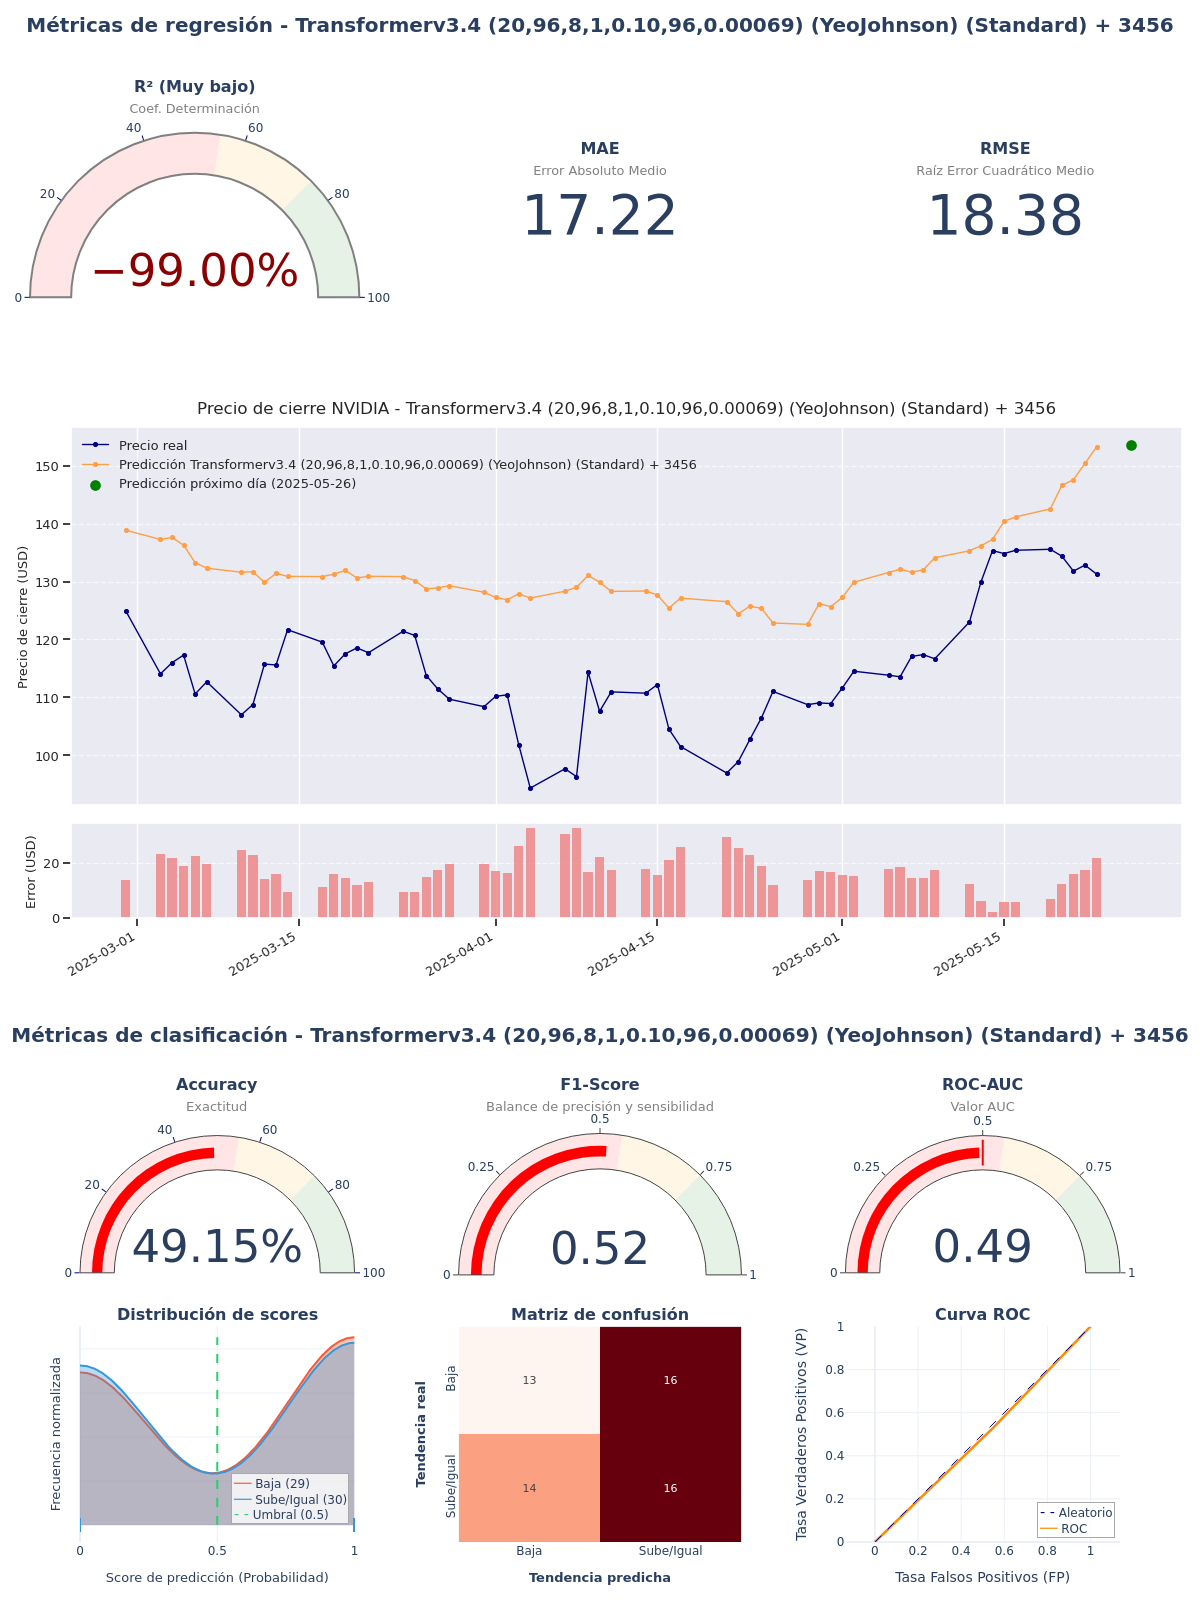

Source data for this figure (header and first rows):
model_title; model_hash; r2; mae; rmse; accuracy; f1_score; roc_auc; irb_regr; irb_clas; irb_total
Transformerv3.4 (20,96,8,1,0.10,96,0.000…; 174a4f44; -2,2116; 17,222; 18,38; 0,4915; 0,5161; 0,4908; -0,7624; 0,9505; 0,1797
